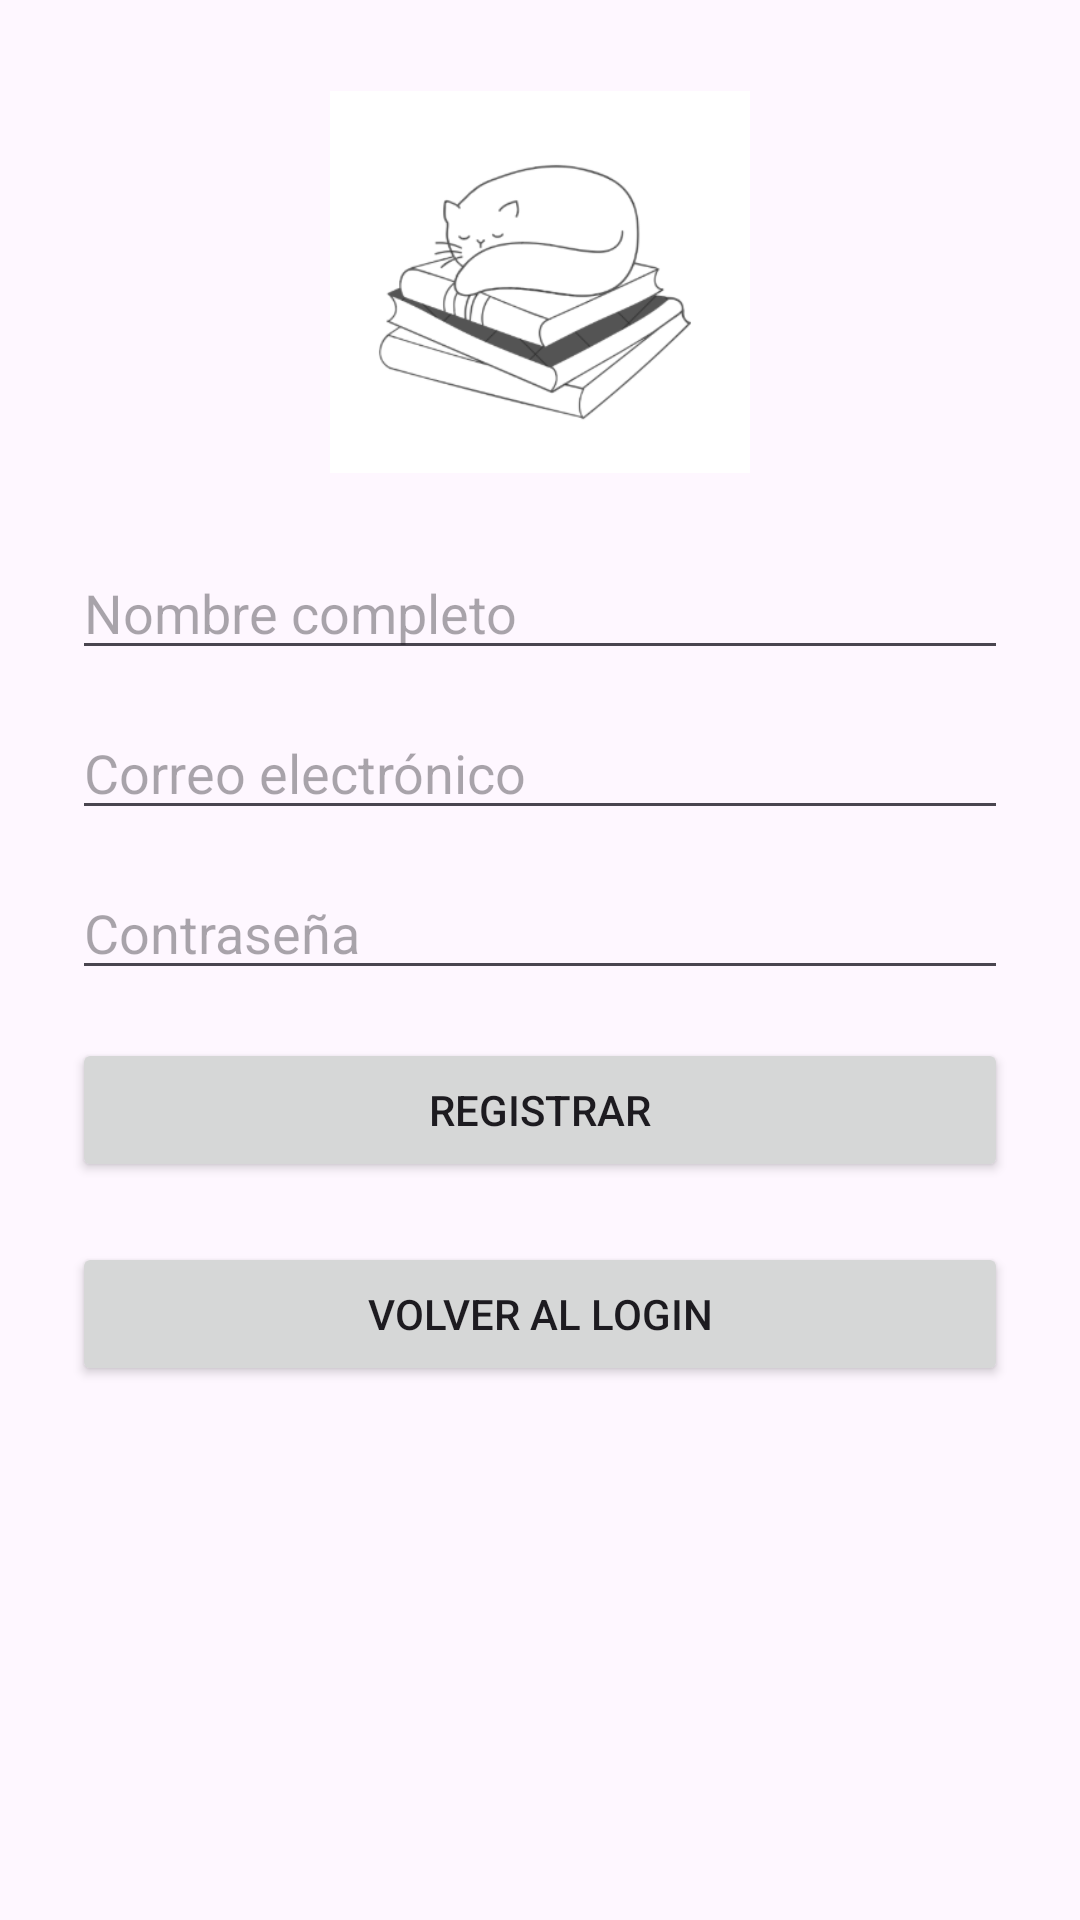

Android layout source for this screen:
<!-- AndroidManifest.xml: application theme Theme.AppIoT -->
<!-- res/layout/activity_register.xml -->
<?xml version="1.0" encoding="utf-8"?>
<androidx.constraintlayout.widget.ConstraintLayout xmlns:android="http://schemas.android.com/apk/res/android"
    xmlns:app="http://schemas.android.com/apk/res-auto"
    android:layout_width="match_parent"
    android:layout_height="match_parent"
    android:padding="24dp">

    <ImageView
        android:id="@+id/logoApp"
        android:layout_width="140dp"
        android:layout_height="140dp"
        android:src="@drawable/logobien"
        android:contentDescription="Logo"
        app:layout_constraintTop_toTopOf="parent"
        app:layout_constraintStart_toStartOf="parent"
        app:layout_constraintEnd_toEndOf="parent"/>

    <EditText
        android:id="@+id/etNombre"
        android:layout_width="0dp"
        android:layout_height="wrap_content"
        android:hint="Nombre completo"
        app:layout_constraintTop_toBottomOf="@id/logoApp"
        app:layout_constraintStart_toStartOf="parent"
        app:layout_constraintEnd_toEndOf="parent"
        android:layout_marginTop="18dp"/>

    <EditText
        android:id="@+id/etEmail"
        android:layout_width="0dp"
        android:layout_height="wrap_content"
        android:hint="Correo electrónico"
        app:layout_constraintTop_toBottomOf="@id/etNombre"
        app:layout_constraintStart_toStartOf="parent"
        app:layout_constraintEnd_toEndOf="parent"
        android:layout_marginTop="12dp"/>

    <EditText
        android:id="@+id/etClave"
        android:layout_width="0dp"
        android:layout_height="wrap_content"
        android:hint="Contraseña"
        android:inputType="textPassword"
        app:layout_constraintTop_toBottomOf="@id/etEmail"
        app:layout_constraintStart_toStartOf="parent"
        app:layout_constraintEnd_toEndOf="parent"
        android:layout_marginTop="12dp"/>

    <Button
        android:id="@+id/btnRegistrar"
        android:layout_width="0dp"
        android:layout_height="wrap_content"
        android:text="Registrar"
        app:layout_constraintTop_toBottomOf="@id/etClave"
        app:layout_constraintStart_toStartOf="parent"
        app:layout_constraintEnd_toEndOf="parent"
        android:layout_marginTop="16dp"/>

    <Button
        android:id="@+id/btnVolverLoginDesdeRegistro"
        android:layout_width="0dp"
        android:layout_height="wrap_content"
        android:text="Volver al Login"
        app:layout_constraintTop_toBottomOf="@id/btnRegistrar"
        app:layout_constraintStart_toStartOf="parent"
        app:layout_constraintEnd_toEndOf="parent"
        android:layout_marginTop="20dp"/>
</androidx.constraintlayout.widget.ConstraintLayout>
<!-- resources referenced by this layout -->
<resources>
  <!-- drawable logobien: png bitmap (drawable, 21694 bytes) -->
  <style name="Theme.AppIoT" parent="Base.Theme.AppIoT" />
  <style name="Base.Theme.AppIoT" parent="Theme.Material3.DayNight.NoActionBar">
          
          
      </style>
</resources>
